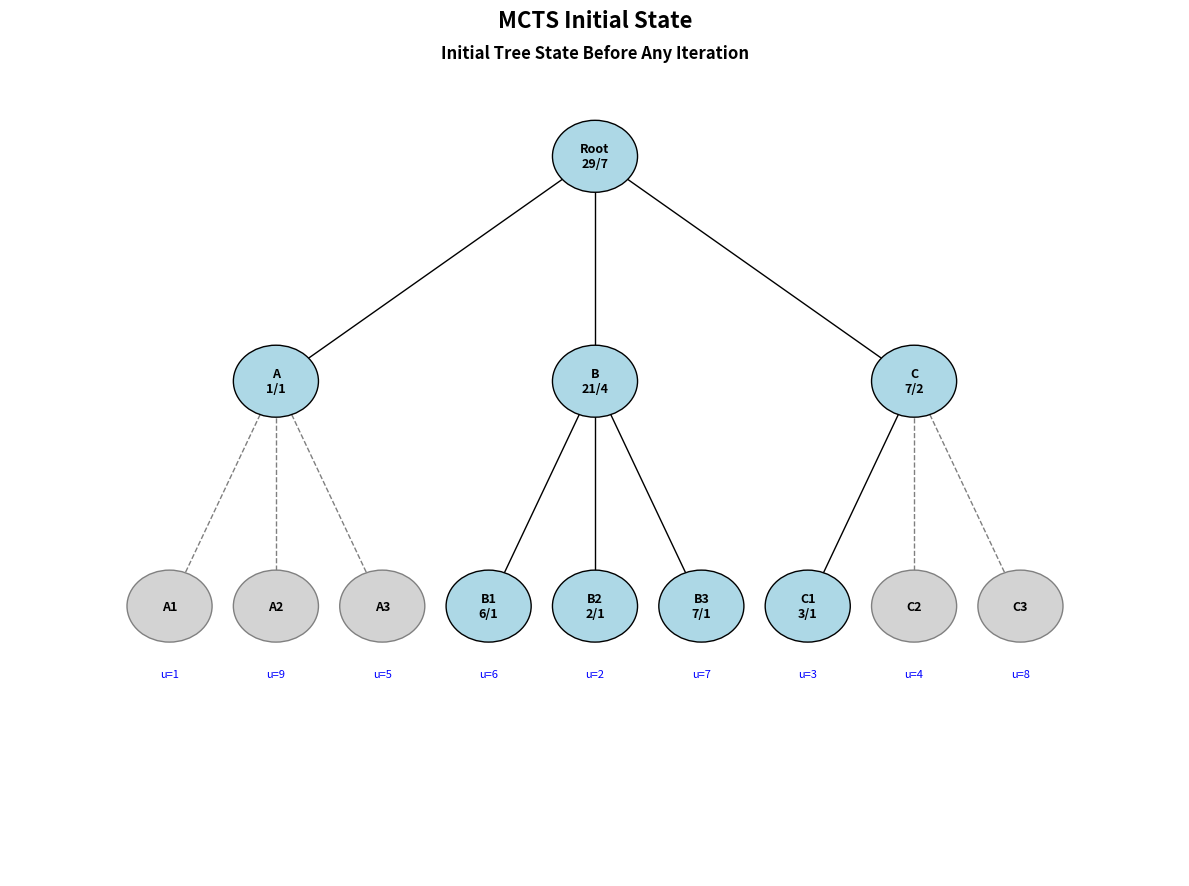
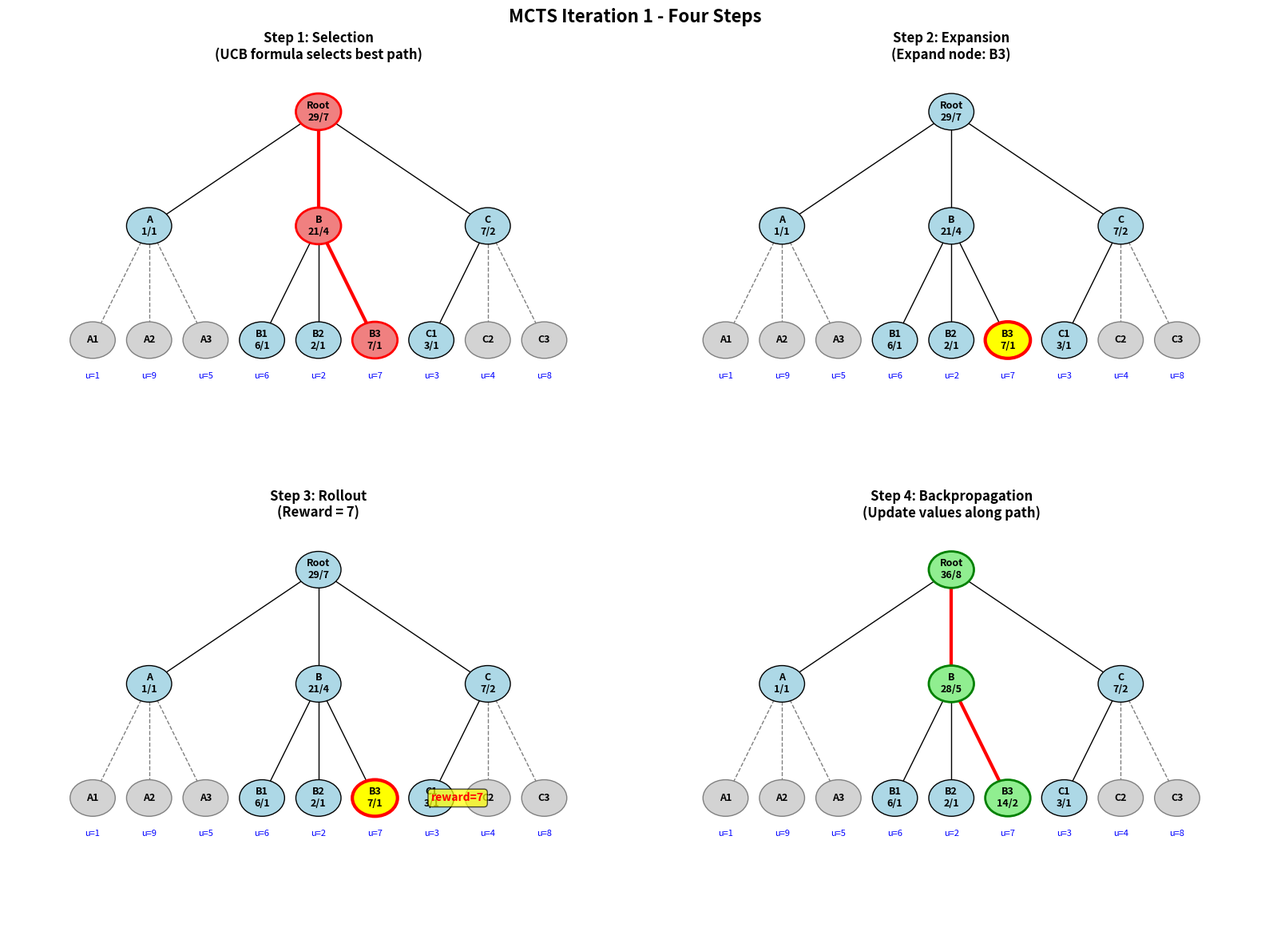
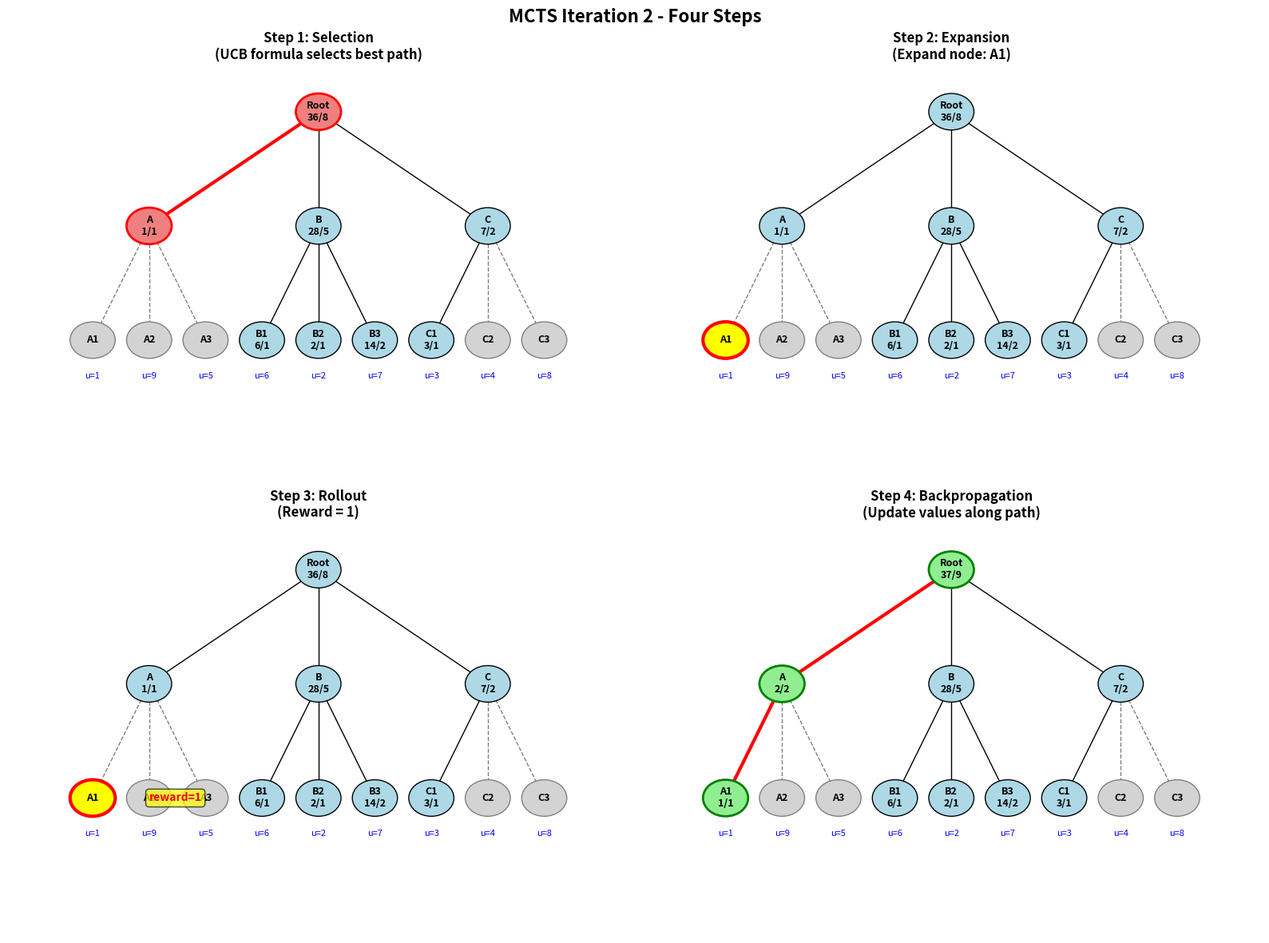
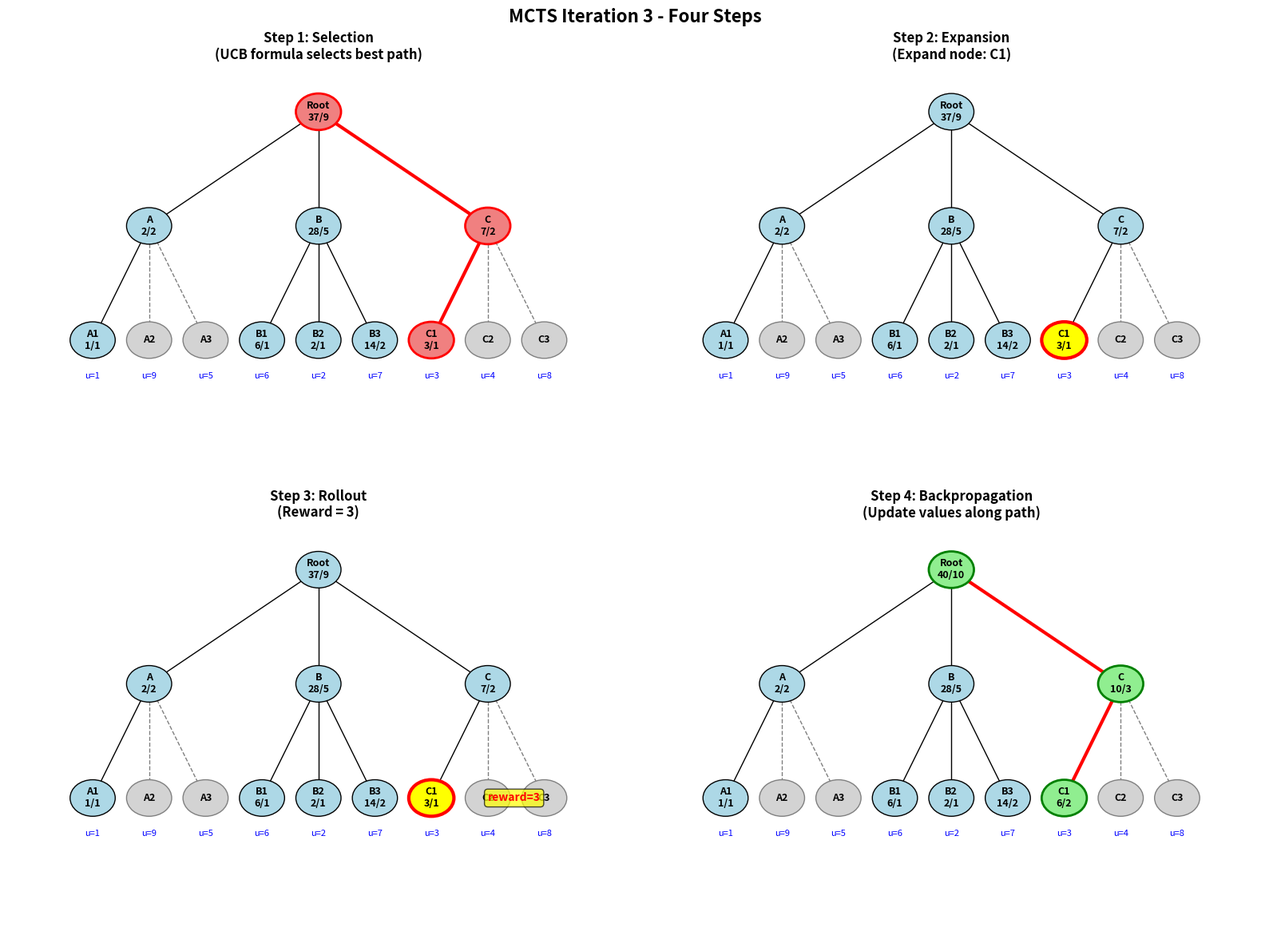

These figures' Python source, in order:
"""
MCTS (Monte Carlo Tree Search) Implementation with UCB Formula
Based on HW_1 Question 1

This implementation:
1. Initializes hyperparameters C and iteration count n
2. Outputs and visualizes the four steps of MCTS for each iteration:
   - Selection: Select the best child using UCB formula
   - Expansion: Expand an unexpanded child node
   - Rollout: Simulate to get a reward (use leaf utility values)
   - Backpropagation: Update values and visit counts along the path
"""

import numpy as np
import matplotlib.pyplot as plt
import matplotlib.patches as patches
from collections import defaultdict
import math
import copy
import os


class MCTSNode:
    """Node in the MCTS tree"""

    def __init__(self, name, parent=None, utility=None):
        self.name = name
        self.parent = parent
        self.children = []
        self.utility = utility  # Leaf node utility value
        self.visits = 0
        self.value = 0.0
        self.is_expanded = False

    def is_leaf(self):
        """Check if node is a leaf node"""
        return self.utility is not None

    def is_fully_expanded(self):
        """Check if all children are expanded"""
        return self.is_expanded and len(self.children) > 0

    def add_child(self, child):
        """Add a child node"""
        self.children.append(child)

    def ucb_score(self, c, parent_visits):
        """Calculate UCB score"""
        if self.visits == 0:
            return float('inf')

        exploitation = self.value / self.visits
        exploration = c * math.sqrt(math.log(parent_visits) / self.visits)
        return exploitation + exploration

    def __repr__(self):
        if self.visits == 0:
            return f"{self.name}(unexpanded)"
        return f"{self.name}({self.value:.1f}/{self.visits})"


class MCTS:
    """Monte Carlo Tree Search Algorithm"""

    def __init__(self, C=1.0, n_iterations=10, show_process=True):
        """
        Initialize MCTS

        Args:
            C: Exploration parameter for UCB formula
            n_iterations: Number of iterations to run
            show_process: Whether to visualize each iteration (True) or only the last one (False)
        """
        self.C = C
        self.n_iterations = n_iterations
        self.show_process = show_process
        self.root = None
        self.iteration_history = []

    def initialize_tree(self):
        """Initialize the tree based on HW_1 Question 1 figure"""
        # Create root node
        self.root = MCTSNode("Root")
        self.root.visits = 7
        self.root.value = 29.0
        self.root.is_expanded = True

        # Create first level
        node_1 = MCTSNode("A", parent=self.root)
        node_1.visits = 1
        node_1.value = 1.0
        node_1.is_expanded = False  # Children not expanded yet

        node_2 = MCTSNode("B", parent=self.root)
        node_2.visits = 4
        node_2.value = 21.0
        node_2.is_expanded = True

        node_3 = MCTSNode("C", parent=self.root)
        node_3.visits = 2
        node_3.value = 7.0
        node_3.is_expanded = True

        self.root.add_child(node_1)
        self.root.add_child(node_2)
        self.root.add_child(node_3)

        # Create second level (leaf nodes)
        # Under A (not expanded yet, but have potential children)
        leaf_1a = MCTSNode("A1", parent=node_1, utility=1)
        leaf_1b = MCTSNode("A2", parent=node_1, utility=9)
        leaf_1c = MCTSNode("A3", parent=node_1, utility=5)

        # Under B
        leaf_2a = MCTSNode("B1", parent=node_2, utility=6)
        leaf_2a.visits = 1
        leaf_2a.value = 6.0

        leaf_2b = MCTSNode("B2", parent=node_2, utility=2)
        leaf_2b.visits = 1
        leaf_2b.value = 2.0

        leaf_2c = MCTSNode("B3", parent=node_2, utility=7)
        leaf_2c.visits = 1
        leaf_2c.value = 7.0

        node_2.add_child(leaf_2a)
        node_2.add_child(leaf_2b)
        node_2.add_child(leaf_2c)

        # Under C
        leaf_3a = MCTSNode("C1", parent=node_3, utility=3)
        leaf_3a.visits = 1
        leaf_3a.value = 3.0

        leaf_3b = MCTSNode("C2", parent=node_3, utility=4)
        leaf_3c = MCTSNode("C3", parent=node_3, utility=8)

        node_3.add_child(leaf_3a)
        # C2 and C3 are NOT added yet - they are unexpanded

        # Store unexpanded children for later expansion
        self._unexpanded_children = {
            'A': [leaf_1a, leaf_1b, leaf_1c],
            'B': [],
            'C': [leaf_3b, leaf_3c]
        }

    def select(self, node):
        """
        Selection phase: Select the best child using UCB formula
        """
        path = [node]

        while node.is_fully_expanded() and len(node.children) > 0:
            # Calculate UCB scores for all children
            best_score = -float('inf')
            best_child = None

            for child in node.children:
                score = child.ucb_score(self.C, node.visits)
                if score > best_score:
                    best_score = score
                    best_child = child

            node = best_child
            path.append(node)

        return node, path

    def expand(self, node):
        """
        Expansion phase: Expand an unexpanded child
        """
        # If node has unexpanded children, expand one
        if node.name in self._unexpanded_children and len(self._unexpanded_children[node.name]) > 0:
            child = self._unexpanded_children[node.name].pop(0)
            node.add_child(child)
            if len(self._unexpanded_children[node.name]) == 0:
                node.is_expanded = True
            return child

        # If all children are expanded but node was not marked
        if len(node.children) > 0:
            node.is_expanded = True
            # Return the first unvisited child if any
            for child in node.children:
                if child.visits == 0:
                    return child

        return node

    def rollout(self, node):
        """
        Rollout phase: Get the utility value
        For leaf nodes, return the utility value directly
        """
        if node.is_leaf():
            return node.utility

        # If not a leaf, return a random child's utility
        if len(node.children) > 0:
            child = np.random.choice(node.children)
            return self.rollout(child)

        return 0

    def backpropagate(self, path, reward):
        """
        Backpropagation phase: Update values and visit counts
        """
        for node in path:
            node.visits += 1
            node.value += reward

    def _create_tree_snapshot(self):
        """Create a deep copy snapshot of the tree state"""
        snapshot = {}
        snapshot['Root'] = {'visits': self.root.visits, 'value': self.root.value}

        # Track unexpanded children info
        unexpanded_info = {}

        for child in self.root.children:
            snapshot[child.name] = {'visits': child.visits, 'value': child.value, 'is_expanded': child.is_expanded}

            # Add all children (both expanded and unexpanded)
            for grandchild in child.children:
                snapshot[grandchild.name] = {
                    'visits': grandchild.visits,
                    'value': grandchild.value,
                    'utility': grandchild.utility
                }

            # Add unexpanded children info
            if child.name in self._unexpanded_children:
                for unexpanded_child in self._unexpanded_children[child.name]:
                    snapshot[unexpanded_child.name] = {
                        'visits': 0,
                        'value': 0,
                        'utility': unexpanded_child.utility,
                        'unexpanded': True
                    }
                    if child.name not in unexpanded_info:
                        unexpanded_info[child.name] = []
                    unexpanded_info[child.name].append(unexpanded_child.name)

        snapshot['_unexpanded_info'] = unexpanded_info
        return snapshot

    def run_iteration(self, iteration_num):
        """Run one iteration of MCTS"""
        print(f"\n{'='*60}")
        print(f"Iteration {iteration_num + 1}")
        print(f"{'='*60}")

        # Save initial state (before backpropagation)
        initial_snapshot = self._create_tree_snapshot()

        # 1. Selection
        selected_node, path = self.select(self.root)
        print(f"\n1. SELECTION:")
        print(f"   Path: {' -> '.join([node.name for node in path])}")
        print(f"   Selected node: {selected_node}")

        # 2. Expansion
        expanded_node = self.expand(selected_node)
        if expanded_node != selected_node:
            path.append(expanded_node)
        print(f"\n2. EXPANSION:")
        print(f"   Expanded node: {expanded_node.name}")

        # 3. Rollout
        reward = self.rollout(expanded_node)
        print(f"\n3. ROLLOUT:")
        print(f"   Reward from {expanded_node.name}: {reward}")

        # 4. Backpropagation
        self.backpropagate(path, reward)
        print(f"\n4. BACKPROPAGATION:")
        print(f"   Updated path: {' -> '.join([str(node) for node in path])}")

        # Save final state (after backpropagation)
        final_snapshot = self._create_tree_snapshot()

        # Store iteration info for visualization
        selected_path_nodes = path[:len(path)-1] if expanded_node != selected_node else path
        iteration_info = {
            'iteration': iteration_num + 1,
            'selected_path': [node.name for node in selected_path_nodes],
            'expanded_node': expanded_node.name,
            'reward': reward,
            'updated_path': path,
            'initial_snapshot': initial_snapshot,
            'final_snapshot': final_snapshot
        }
        self.iteration_history.append(iteration_info)

        # Print current tree state
        self.print_tree()

    def print_tree(self):
        """Print the current state of the tree"""
        print(f"\nCurrent Tree State:")
        print(f"Root: {self.root}")
        for child in self.root.children:
            print(f"  {child}")
            for grandchild in child.children:
                print(f"    {grandchild}")

    def visualize_initial_state(self):
        """Visualize the initial state of the tree"""
        fig, ax = plt.subplots(1, 1, figsize=(12, 9))
        fig.suptitle('MCTS Initial State', fontsize=16, fontweight='bold')

        # Get current snapshot
        snapshot = self._create_tree_snapshot()
        self._draw_tree(ax, snapshot=snapshot)
        ax.set_title('Initial Tree State Before Any Iteration', fontsize=12, fontweight='bold')

        plt.tight_layout()

        # Create pics directory if it doesn't exist
        os.makedirs('pics', exist_ok=True)
        plt.savefig('pics/mcts_initial_state.png', dpi=150, bbox_inches='tight')
        plt.show()

        print(f"Initial state visualization saved as pics/mcts_initial_state.png")

    def run(self):
        """Run MCTS for n iterations"""
        print(f"Starting MCTS with C={self.C}, n_iterations={self.n_iterations}")
        print(f"Initial tree state:")
        self.print_tree()

        # Visualize initial state
        print(f"\nVisualizing initial state...")
        self.visualize_initial_state()

        for i in range(self.n_iterations):
            self.run_iteration(i)

        # Final analysis
        print(f"\n{'='*60}")
        print(f"FINAL RESULTS")
        print(f"{'='*60}")
        self.print_tree()

        # Find the best leaf
        best_leaf = None
        best_avg_value = -float('inf')

        for child in self.root.children:
            for grandchild in child.children:
                if grandchild.visits > 0:
                    avg_value = grandchild.value / grandchild.visits
                    if avg_value > best_avg_value:
                        best_avg_value = avg_value
                        best_leaf = grandchild

        if best_leaf:
            print(f"\nBest path found: Root -> {best_leaf.parent.name} -> {best_leaf.name}")
            print(f"Average value: {best_avg_value:.2f}")
            print(f"Utility: {best_leaf.utility}")

        # Check if we found the optimal leaf (utility = 9)
        optimal_found = False
        for child in self.root.children:
            for grandchild in child.children:
                if grandchild.utility == 9 and grandchild.visits > 0:
                    optimal_found = True
                    break

        print(f"\nOptimal leaf (utility=9) found: {optimal_found}")

        if not optimal_found:
            print("\nSuggestions for improvement:")
            print("1. Increase exploration parameter C to explore more unexpanded nodes")
            print("2. Increase number of iterations")
            print("3. Use progressive widening to better balance exploration vs exploitation")
            print("4. Add domain knowledge to guide selection towards promising branches")

    def visualize_iteration(self, iteration_num):
        """Visualize a specific iteration showing the 4 steps"""
        if iteration_num >= len(self.iteration_history):
            print(f"Iteration {iteration_num + 1} not available")
            return

        info = self.iteration_history[iteration_num]

        fig, axes = plt.subplots(2, 2, figsize=(16, 12))
        fig.suptitle(f'MCTS Iteration {info["iteration"]} - Four Steps', fontsize=16, fontweight='bold')

        # Step 1: Selection (use initial snapshot - before backprop)
        ax1 = axes[0, 0]
        self._draw_tree(ax1, snapshot=info['initial_snapshot'], highlight_path=info['selected_path'])
        ax1.set_title('Step 1: Selection\n(UCB formula selects best path)', fontsize=12, fontweight='bold')

        # Step 2: Expansion (use initial snapshot - before backprop)
        ax2 = axes[0, 1]
        self._draw_tree(ax2, snapshot=info['initial_snapshot'], highlight_node=info['expanded_node'])
        ax2.set_title(f'Step 2: Expansion\n(Expand node: {info["expanded_node"]})', fontsize=12, fontweight='bold')

        # Step 3: Rollout (use initial snapshot - before backprop)
        ax3 = axes[1, 0]
        self._draw_tree(ax3, snapshot=info['initial_snapshot'], highlight_node=info['expanded_node'], show_reward=info['reward'])
        ax3.set_title(f'Step 3: Rollout\n(Reward = {info["reward"]})', fontsize=12, fontweight='bold')

        # Step 4: Backpropagation (use final snapshot - after backprop)
        ax4 = axes[1, 1]
        path_names = [node.name for node in info['updated_path']]
        self._draw_tree(ax4, snapshot=info['final_snapshot'], highlight_path=path_names, backprop=True)
        ax4.set_title('Step 4: Backpropagation\n(Update values along path)', fontsize=12, fontweight='bold')

        plt.tight_layout()
        plt.savefig(f'pics/mcts_iteration_{info["iteration"]}.png', dpi=150, bbox_inches='tight')
        plt.show()

        print(f"Visualization saved as mcts_iteration_{info['iteration']}.png")

    def _draw_tree(self, ax, snapshot=None, highlight_path=None, highlight_node=None, show_reward=None, backprop=False):
        """Draw the tree structure using a snapshot"""
        ax.clear()
        ax.set_xlim(-1, 10)
        ax.set_ylim(-1, 8)
        ax.axis('off')

        # Use snapshot if provided, otherwise use current tree state
        if snapshot is None:
            snapshot = self._create_tree_snapshot()

        # Node positions
        positions = {
            'Root': (4.5, 7),
            'A': (1.5, 4.5),
            'B': (4.5, 4.5),
            'C': (7.5, 4.5),
            'A1': (0.5, 2), 'A2': (1.5, 2), 'A3': (2.5, 2),
            'B1': (3.5, 2), 'B2': (4.5, 2), 'B3': (5.5, 2),
            'C1': (6.5, 2), 'C2': (7.5, 2), 'C3': (8.5, 2)
        }

        # Get unexpanded edges info first
        unexpanded_info = snapshot.get('_unexpanded_info', {})
        unexpanded_edges = []
        for parent, children_list in unexpanded_info.items():
            for child in children_list:
                unexpanded_edges.append((parent, child))

        # Draw edges (solid lines for children already added to parent.children)
        # Start with edges that are always solid (already in children list)
        edges = [
            ('Root', 'A'), ('Root', 'B'), ('Root', 'C'),
            ('B', 'B1'), ('B', 'B2'), ('B', 'B3'),
            ('C', 'C1')
        ]

        # For A's children: add only those NOT in unexpanded_edges
        # (i.e., already moved from _unexpanded_children to children list)
        for child_name in ['A1', 'A2', 'A3']:
            if child_name in snapshot and ('A', child_name) not in unexpanded_edges:
                edges.append(('A', child_name))

        # For C's children: C2 and C3 are solid only if not in unexpanded list
        if 'C2' in snapshot and ('C', 'C2') not in unexpanded_edges:
            edges.append(('C', 'C2'))
        if 'C3' in snapshot and ('C', 'C3') not in unexpanded_edges:
            edges.append(('C', 'C3'))

        # Draw solid edges (expanded nodes)
        for parent, child in edges:
            if parent in positions and child in positions:
                # Only draw if child exists in snapshot
                if child not in snapshot:
                    continue

                x1, y1 = positions[parent]
                x2, y2 = positions[child]

                # Highlight path
                if highlight_path and parent in highlight_path and child in highlight_path:
                    ax.plot([x1, x2], [y1, y2], 'r-', linewidth=3, zorder=1)
                elif backprop and highlight_path and parent in highlight_path and child in highlight_path:
                    ax.plot([x1, x2], [y1, y2], 'g-', linewidth=3, zorder=1)
                else:
                    ax.plot([x1, x2], [y1, y2], 'k-', linewidth=1, zorder=1)

        # Draw dashed edges (unexpanded nodes)
        for parent, child in unexpanded_edges:
            if parent in positions and child in positions:
                if child not in snapshot:
                    continue

                x1, y1 = positions[parent]
                x2, y2 = positions[child]

                # Draw dashed line for unexpanded children
                ax.plot([x1, x2], [y1, y2], 'k--', linewidth=1, alpha=0.5, zorder=1)

        # Draw nodes using snapshot data
        for name, pos in positions.items():
            if name in snapshot:
                node_data = snapshot[name]
                x, y = pos

                visits = node_data.get('visits', 0)
                value = node_data.get('value', 0)
                utility = node_data.get('utility', None)

                # Node color
                if highlight_node and name == highlight_node:
                    color = 'yellow'
                    edgecolor = 'red'
                    linewidth = 3
                elif highlight_path and name in highlight_path:
                    color = 'lightcoral' if not backprop else 'lightgreen'
                    edgecolor = 'red' if not backprop else 'green'
                    linewidth = 2
                elif visits == 0:
                    color = 'lightgray'
                    edgecolor = 'gray'
                    linewidth = 1
                else:
                    color = 'lightblue'
                    edgecolor = 'black'
                    linewidth = 1

                # Draw circle
                circle = plt.Circle((x, y), 0.4, color=color, ec=edgecolor, linewidth=linewidth, zorder=2)
                ax.add_patch(circle)

                # Draw text
                if visits > 0:
                    text = f"{name}\n{value:.0f}/{visits}"
                else:
                    text = f"{name}"

                ax.text(x, y, text, ha='center', va='center', fontsize=9, fontweight='bold', zorder=3)

                # Show utility for leaf nodes
                if utility is not None:
                    ax.text(x, y - 0.7, f"u={utility}", ha='center', va='top', fontsize=8, color='blue', zorder=3)

                # Show reward
                if show_reward and name == highlight_node:
                    ax.text(x + 1, y, f"reward={show_reward}", ha='left', va='center',
                           fontsize=10, color='red', fontweight='bold',
                           bbox=dict(boxstyle='round', facecolor='yellow', alpha=0.7), zorder=4)


def main():
    """Main function to run MCTS"""
    # Initialize parameters
    C = 6  # Exploration parameter
    n_iterations = 3  # Number of iterations
    show_process = True  # Show each iteration (True) or only the last one (False)

    # Create MCTS instance
    mcts = MCTS(C=C, n_iterations=n_iterations, show_process=show_process)

    # Initialize tree with data from HW_1
    mcts.initialize_tree()

    # Run MCTS
    mcts.run()

    # Visualize iterations based on show_process flag
    print(f"\n{'='*60}")
    if mcts.show_process:
        print("Generating visualizations for each iteration...")
    else:
        print("Generating visualization for the last iteration only...")
    print(f"{'='*60}")

    if mcts.show_process:
        # Show all iterations
        for i in range(min(n_iterations, len(mcts.iteration_history))):
            mcts.visualize_iteration(i)
    else:
        # Show only the last iteration
        if len(mcts.iteration_history) > 0:
            last_iteration = len(mcts.iteration_history) - 1
            mcts.visualize_iteration(last_iteration)

    print("\nDone! Check the generated PNG files for visualizations.")


if __name__ == "__main__":
    main()
